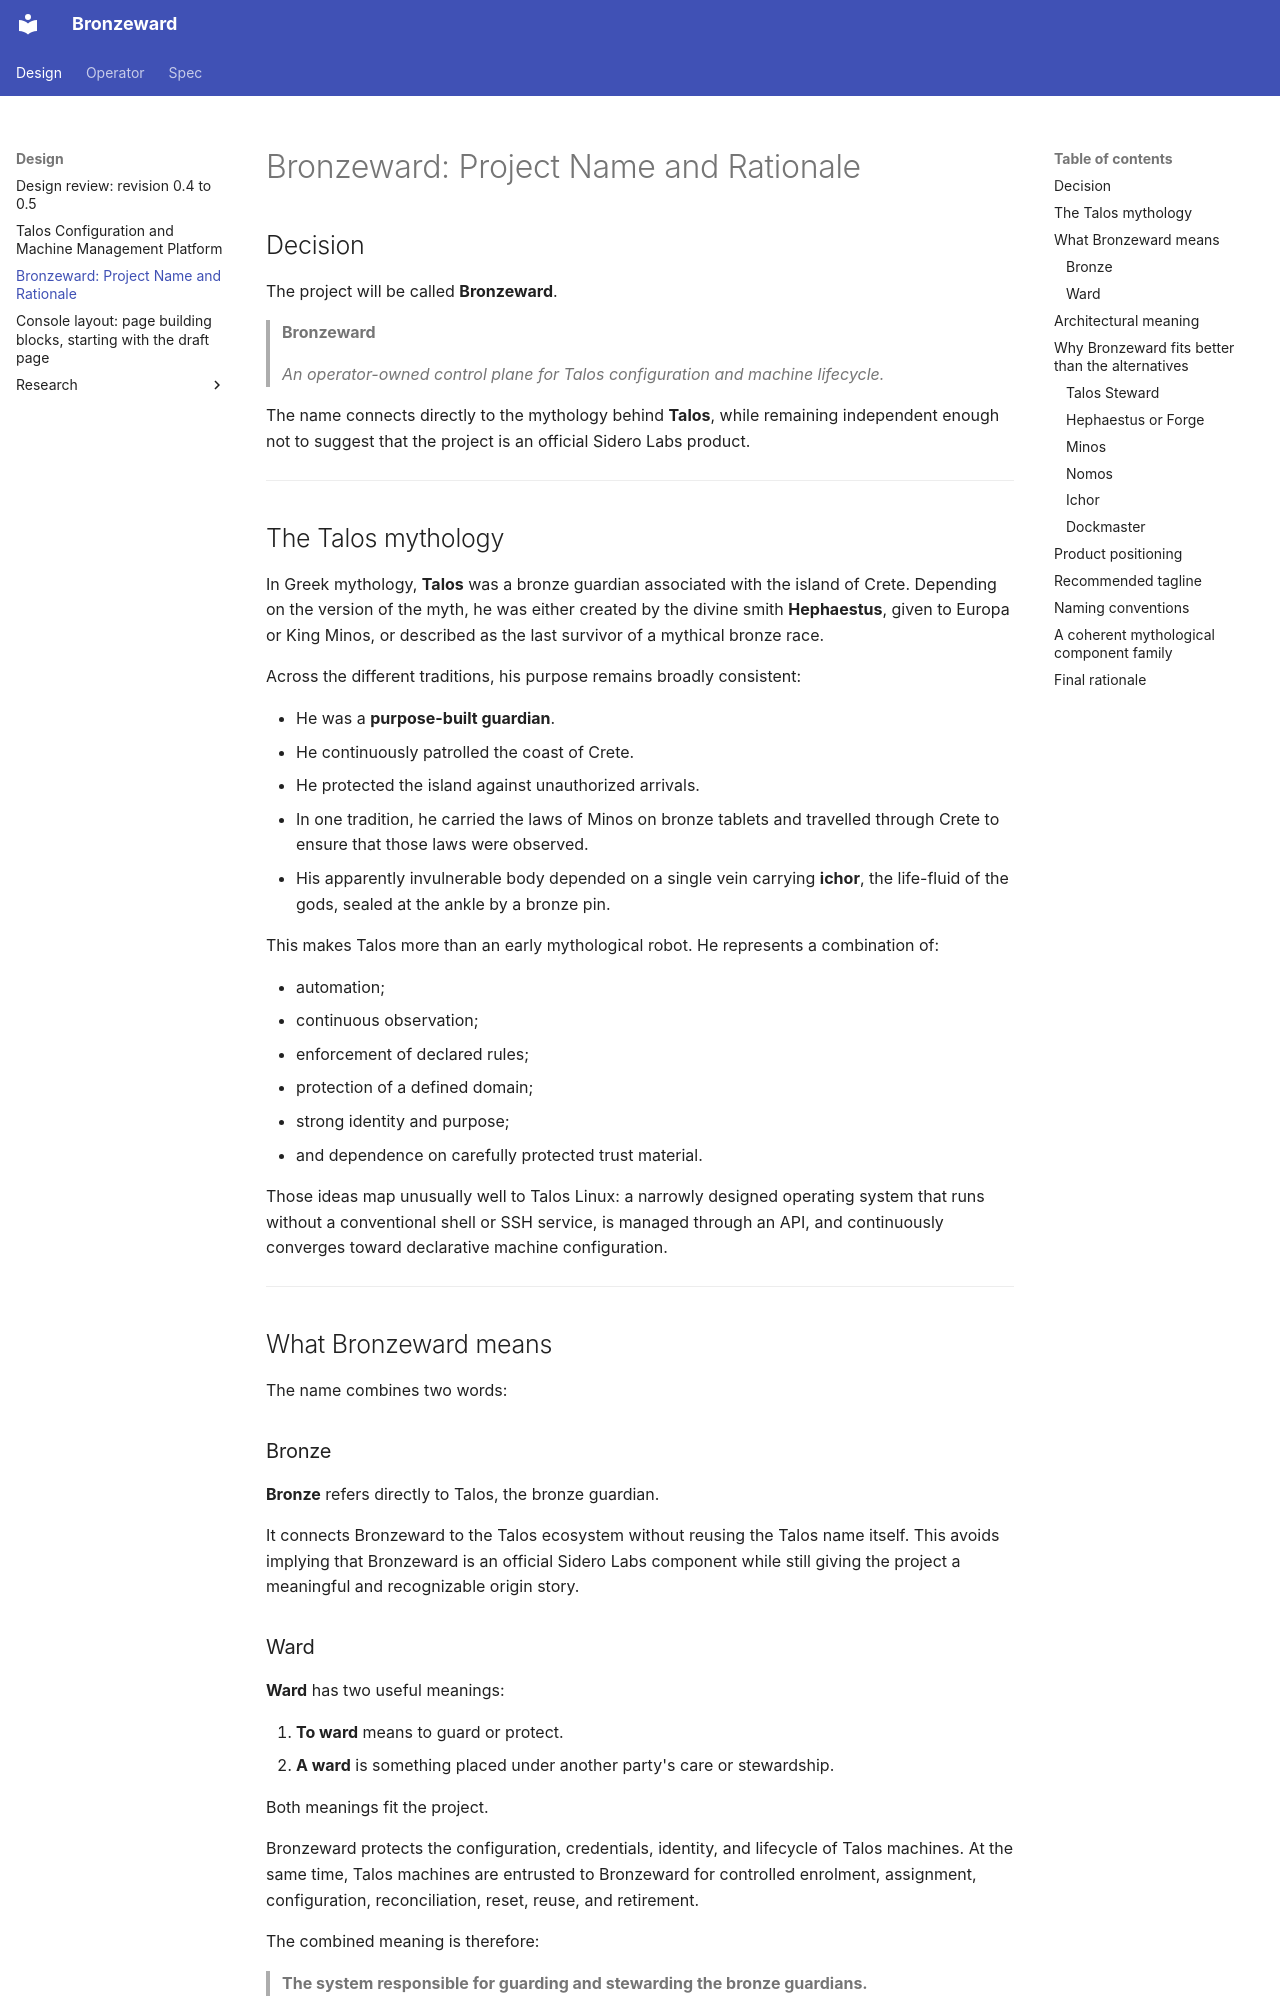

repository: ginsys/bronzeward · page: design/bronzeward-name-rationale/index.html · generator: mkdocs

# Bronzeward: Project Name and Rationale

## Decision

The project will be called **Bronzeward**.

> **Bronzeward**
>
> *An operator-owned control plane for Talos configuration and machine lifecycle.*

The name connects directly to the mythology behind **Talos**, while remaining independent enough not to suggest that the project is an official Sidero Labs product.

---

## The Talos mythology

In Greek mythology, **Talos** was a bronze guardian associated with the island of Crete. Depending on the version of the myth, he was either created by the divine smith **Hephaestus**, given to Europa or King Minos, or described as the last survivor of a mythical bronze race.

Across the different traditions, his purpose remains broadly consistent:

- He was a **purpose-built guardian**.
- He continuously patrolled the coast of Crete.
- He protected the island against unauthorized arrivals.
- In one tradition, he carried the laws of Minos on bronze tablets and travelled through Crete to ensure that those laws were observed.
- His apparently invulnerable body depended on a single vein carrying **ichor**, the life-fluid of the gods, sealed at the ankle by a bronze pin.

This makes Talos more than an early mythological robot. He represents a combination of:

- automation;
- continuous observation;
- enforcement of declared rules;
- protection of a defined domain;
- strong identity and purpose;
- and dependence on carefully protected trust material.

Those ideas map unusually well to Talos Linux: a narrowly designed operating system that runs without a conventional shell or SSH service, is managed through an API, and continuously converges toward declarative machine configuration.

---

## What Bronzeward means

The name combines two words:

### Bronze

**Bronze** refers directly to Talos, the bronze guardian.

It connects Bronzeward to the Talos ecosystem without reusing the Talos name itself. This avoids implying that Bronzeward is an official Sidero Labs component while still giving the project a meaningful and recognizable origin story.

### Ward

**Ward** has two useful meanings:

1. **To ward** means to guard or protect.
2. **A ward** is something placed under another party's care or stewardship.

Both meanings fit the project.

Bronzeward protects the configuration, credentials, identity, and lifecycle of Talos machines. At the same time, Talos machines are entrusted to Bronzeward for controlled enrolment, assignment, configuration, reconciliation, reset, reuse, and retirement.

The combined meaning is therefore:

> **The system responsible for guarding and stewarding the bronze guardians.**

---
